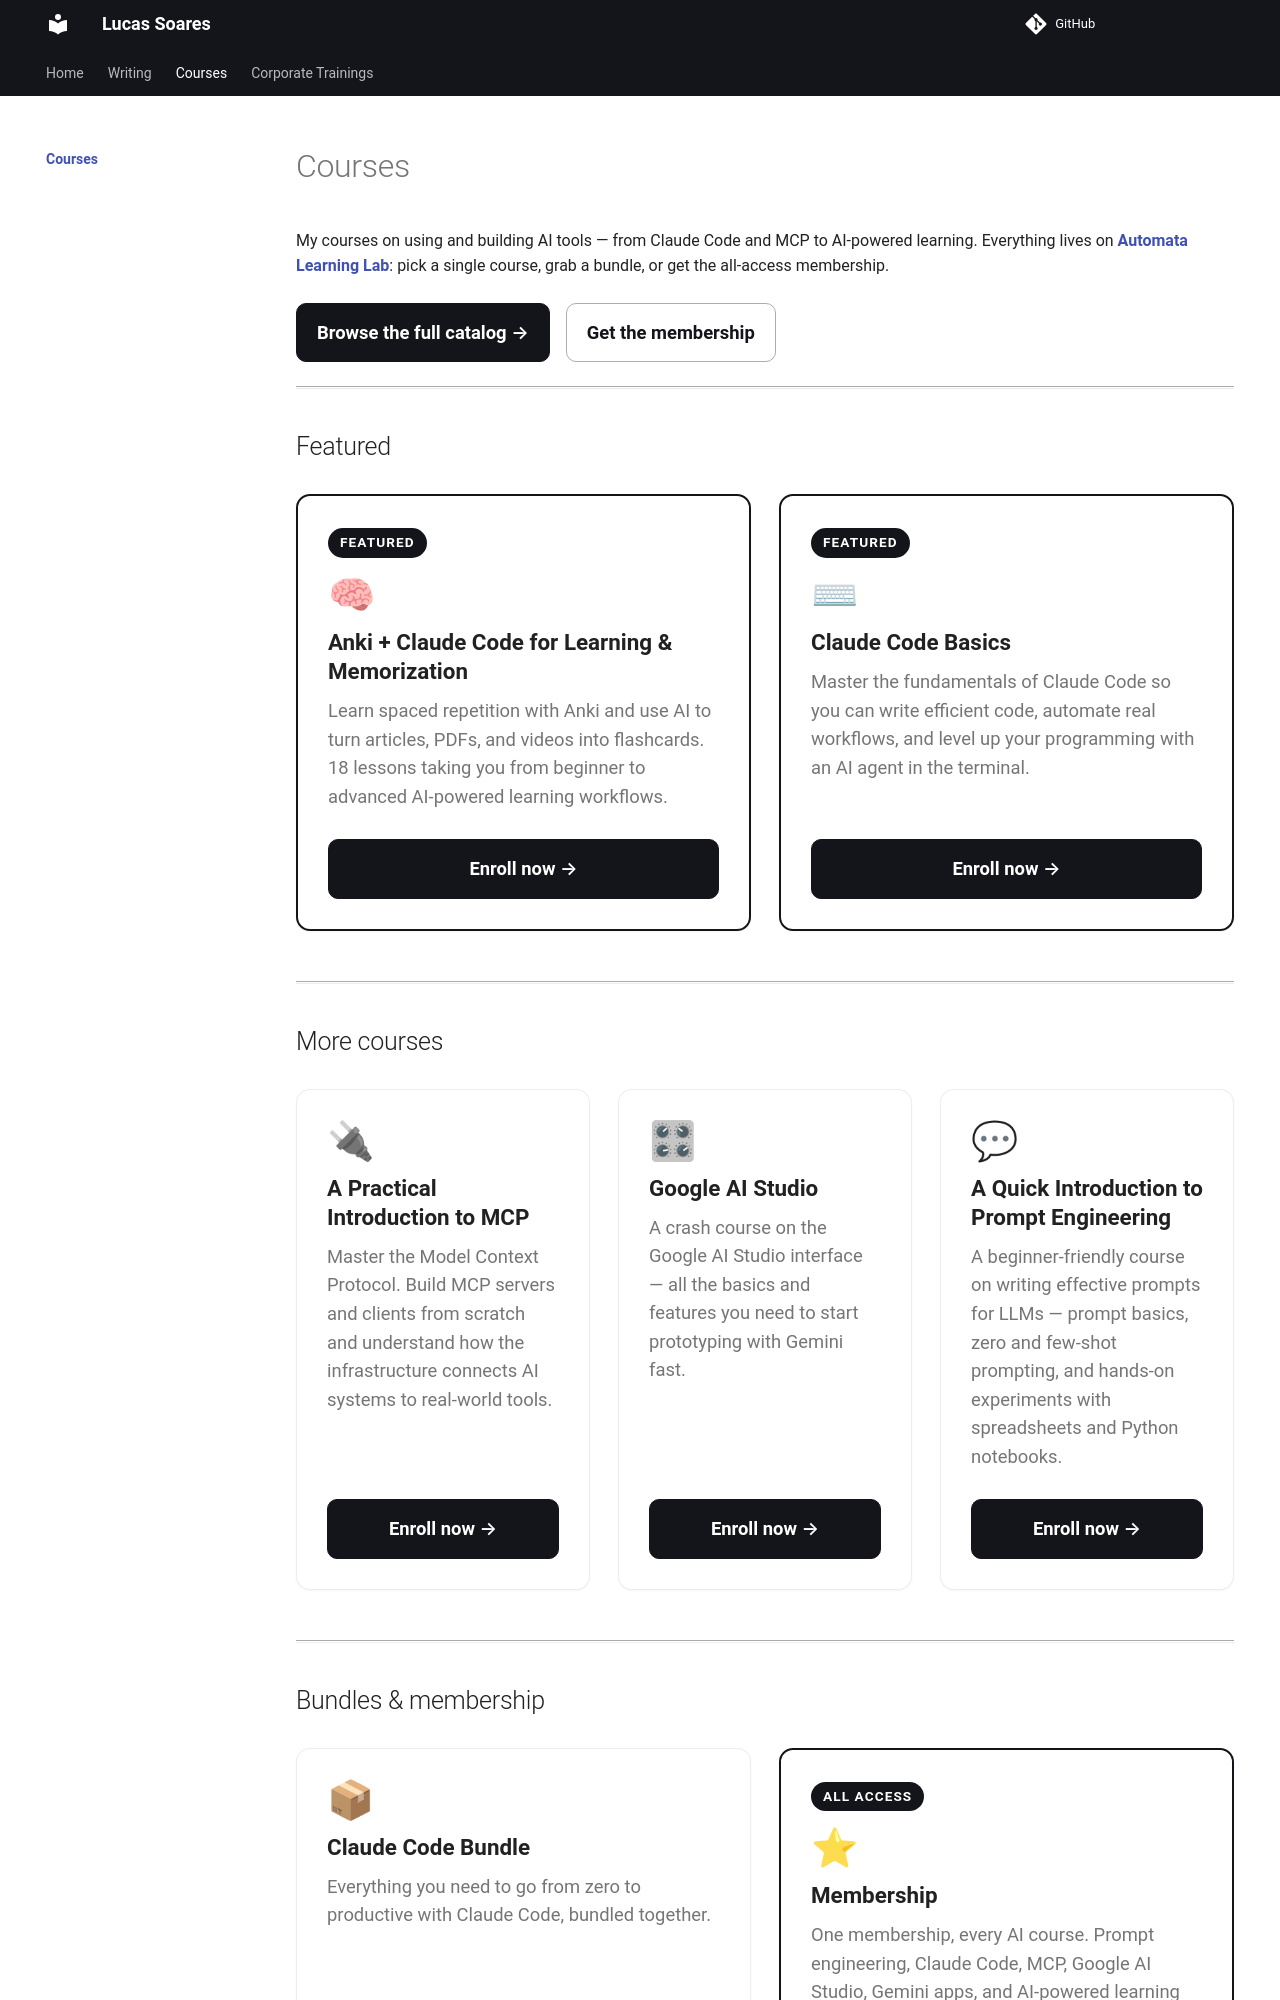

repository: EnkrateiaLucca/lucas-landing-page · page: courses/index.html · generator: mkdocs

# Courses

My courses on using and building AI tools — from Claude Code and MCP to AI-powered learning. Everything lives on **[Automata Learning Lab](https://www.automatalearninglab.com/)**: pick a single course, grab a bundle, or get the all-access membership.

<div class="course-actions">
  <a class="course-btn" href="https://www.automatalearninglab.com/collections">Browse the full catalog →</a>
  <a class="course-btn course-btn--ghost" href="https://www.automatalearninglab.com/bundles/membership">Get the membership</a>
</div>

---

## Featured

<div class="course-grid">

  <div class="course-card course-card--featured">
    <span class="course-card__badge">Featured</span>
    <div class="course-card__icon">🧠</div>
    <div class="course-card__title">Anki + Claude Code for Learning &amp; Memorization</div>
    <p class="course-card__desc">Learn spaced repetition with Anki and use AI to turn articles, PDFs, and videos into flashcards. 18 lessons taking you from beginner to advanced AI-powered learning workflows.</p>
    <a class="course-btn" href="https://www.automatalearninglab.com/courses/Anki-AI-course">Enroll now →</a>
  </div>

  <div class="course-card course-card--featured">
    <span class="course-card__badge">Featured</span>
    <div class="course-card__icon">⌨</div>
    <div class="course-card__title">Claude Code Basics</div>
    <p class="course-card__desc">Master the fundamentals of Claude Code so you can write efficient code, automate real workflows, and level up your programming with an AI agent in the terminal.</p>
    <a class="course-btn" href="https://www.automatalearninglab.com/courses/claude-code-basics">Enroll now →</a>
  </div>

</div>

---

## More courses

<div class="course-grid">

  <div class="course-card">
    <div class="course-card__icon">🔌</div>
    <div class="course-card__title">A Practical Introduction to MCP</div>
    <p class="course-card__desc">Master the Model Context Protocol. Build MCP servers and clients from scratch and understand how the infrastructure connects AI systems to real-world tools.</p>
    <a class="course-btn" href="https://www.automatalearninglab.com/courses/practical-introduction-to-mcp">Enroll now →</a>
  </div>

  <div class="course-card">
    <div class="course-card__icon">🎛</div>
    <div class="course-card__title">Google AI Studio</div>
    <p class="course-card__desc">A crash course on the Google AI Studio interface — all the basics and features you need to start prototyping with Gemini fast.</p>
    <a class="course-btn" href="https://www.automatalearninglab.com/courses/google-ai-studio">Enroll now →</a>
  </div>

  <div class="course-card">
    <div class="course-card__icon">💬</div>
    <div class="course-card__title">A Quick Introduction to Prompt Engineering</div>
    <p class="course-card__desc">A beginner-friendly course on writing effective prompts for LLMs — prompt basics, zero and few-shot prompting, and hands-on experiments with spreadsheets and Python notebooks.</p>
    <a class="course-btn" href="https://www.automatalearninglab.com/courses/prompt-engineering-basics">Enroll now →</a>
  </div>

</div>

---
